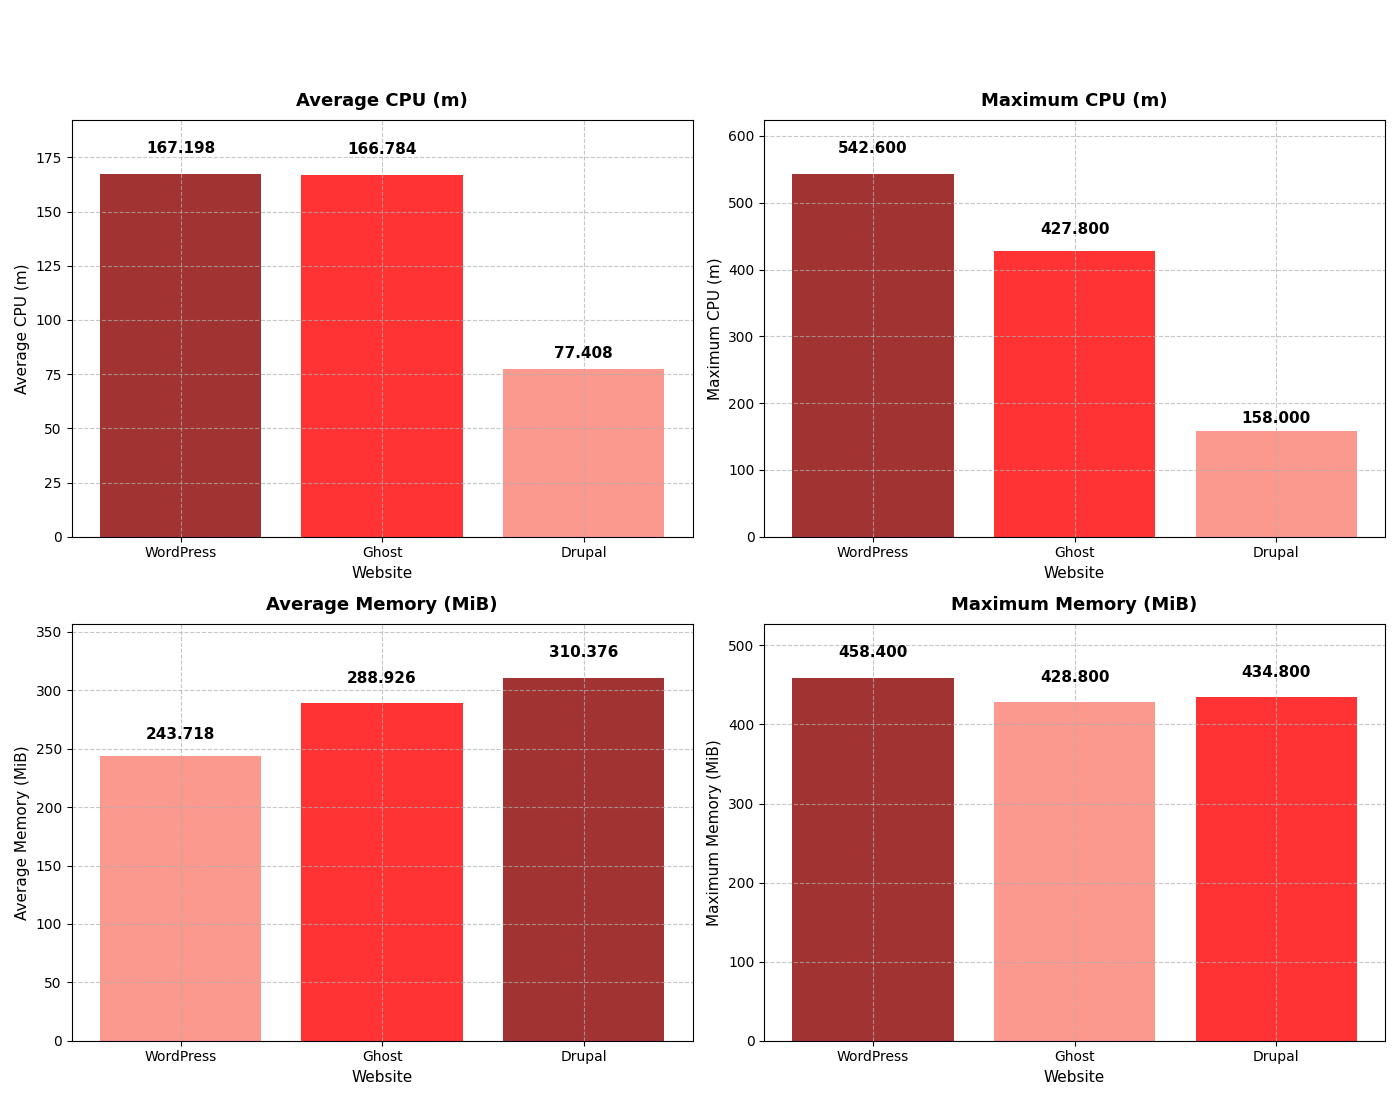

The table this chart was drawn from, first rows:
Website, Avg CPU (m), Max CPU (m), Avg Memory (Mi), Max Memory (Mi)
WordPress, 167.2, 542.6, 243.7, 458.4
Ghost, 166.8, 427.8, 288.9, 428.8
Drupal, 77.41, 158.0, 310.4, 434.8
